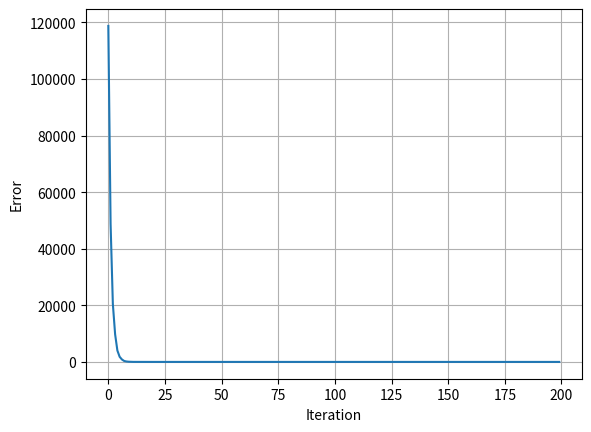

Generate this figure with matplotlib:
# Linear Regression with loss evolution plot
# Without using loops

import numpy as np
import matplotlib.pyplot as plt

# Get prediction: ^y
def pred(w, b, x_list):
    x = np.array(x_list)
    return w * x + b

# Evaluation
def eval_loss(w, b, x_list, gt_y_list):
    pred_y = pred(w, b, x_list)
    gt_y = np.array(gt_y_list)
    n = len(gt_y_list)
    loss = (np.sum((pred_y - gt_y) ** 2)) / n
    return loss

# Calculate gradient of each step
def cal_step_gradient(batch_x_list, batch_gt_y_list, w, b, lr):
    batch_size = len(batch_gt_y_list)
    x = np.array(batch_x_list)
    pred_y = pred(w, b, batch_x_list)
    gt_y = np.array(batch_gt_y_list)
    dw = np.sum((pred_y - gt_y) * x) / batch_size
    db = np.sum((pred_y - gt_y)) / batch_size
    w -= lr * dw
    b -= lr * db
    return w, b

def train(x_list, gt_y_list, batch_size, lr, max_iter):
    w, b = 0, 0
    num_samples = len(gt_y_list)
    evol_loss = []
    for i in range(max_iter):
        # SGD: Stochastic Gradient Descent (applicable for batch_size = 1)
        ## Minibatch SGD (if batch_size > 1)
        ### Gradient Descent (if batch_size == num_samples)
        batch_idxs = np.random.choice(num_samples, batch_size) # Generate a random sample from a given 1-D array
        batch_x = x_list[batch_idxs]
        batch_gt_y = gt_y_list[batch_idxs]
        w, b = cal_step_gradient(batch_x, batch_gt_y, w, b, lr)
        loss = eval_loss(w, b, x_list, gt_y_list)
        evol_loss.append(loss)
        print("Iteration {0}   w:{1}   b:{2}   loss:{3}".format(i, w, b, loss))
    plt.plot(range(max_iter), evol_loss)
    plt.xlabel("Iteration")
    plt.ylabel("Error")
    plt.grid(True)
    plt.show()
    return None

# Generate sample data
def gen_sample_data():
    w = np.random.randint(0, 10) + np.random.rand()
    b = np.random.randint(0, 10) + np.random.rand()
    num_samples = 1000
    x = 100 * np.random.rand(num_samples)
    gt_y = w * x + b + (np.random.rand(num_samples) - 0.5) * 2
    return x, gt_y

def run():
    x_list, gt_y_list = gen_sample_data()
    lr = 1e-4 # if learning rate too big => gradient exploration => loss displayed as NaN in pytorch
    max_iter = 200
    batch_size = 100
    train(x_list, gt_y_list, batch_size, lr, max_iter)
    return None

if __name__ == "__main__":
    run()
